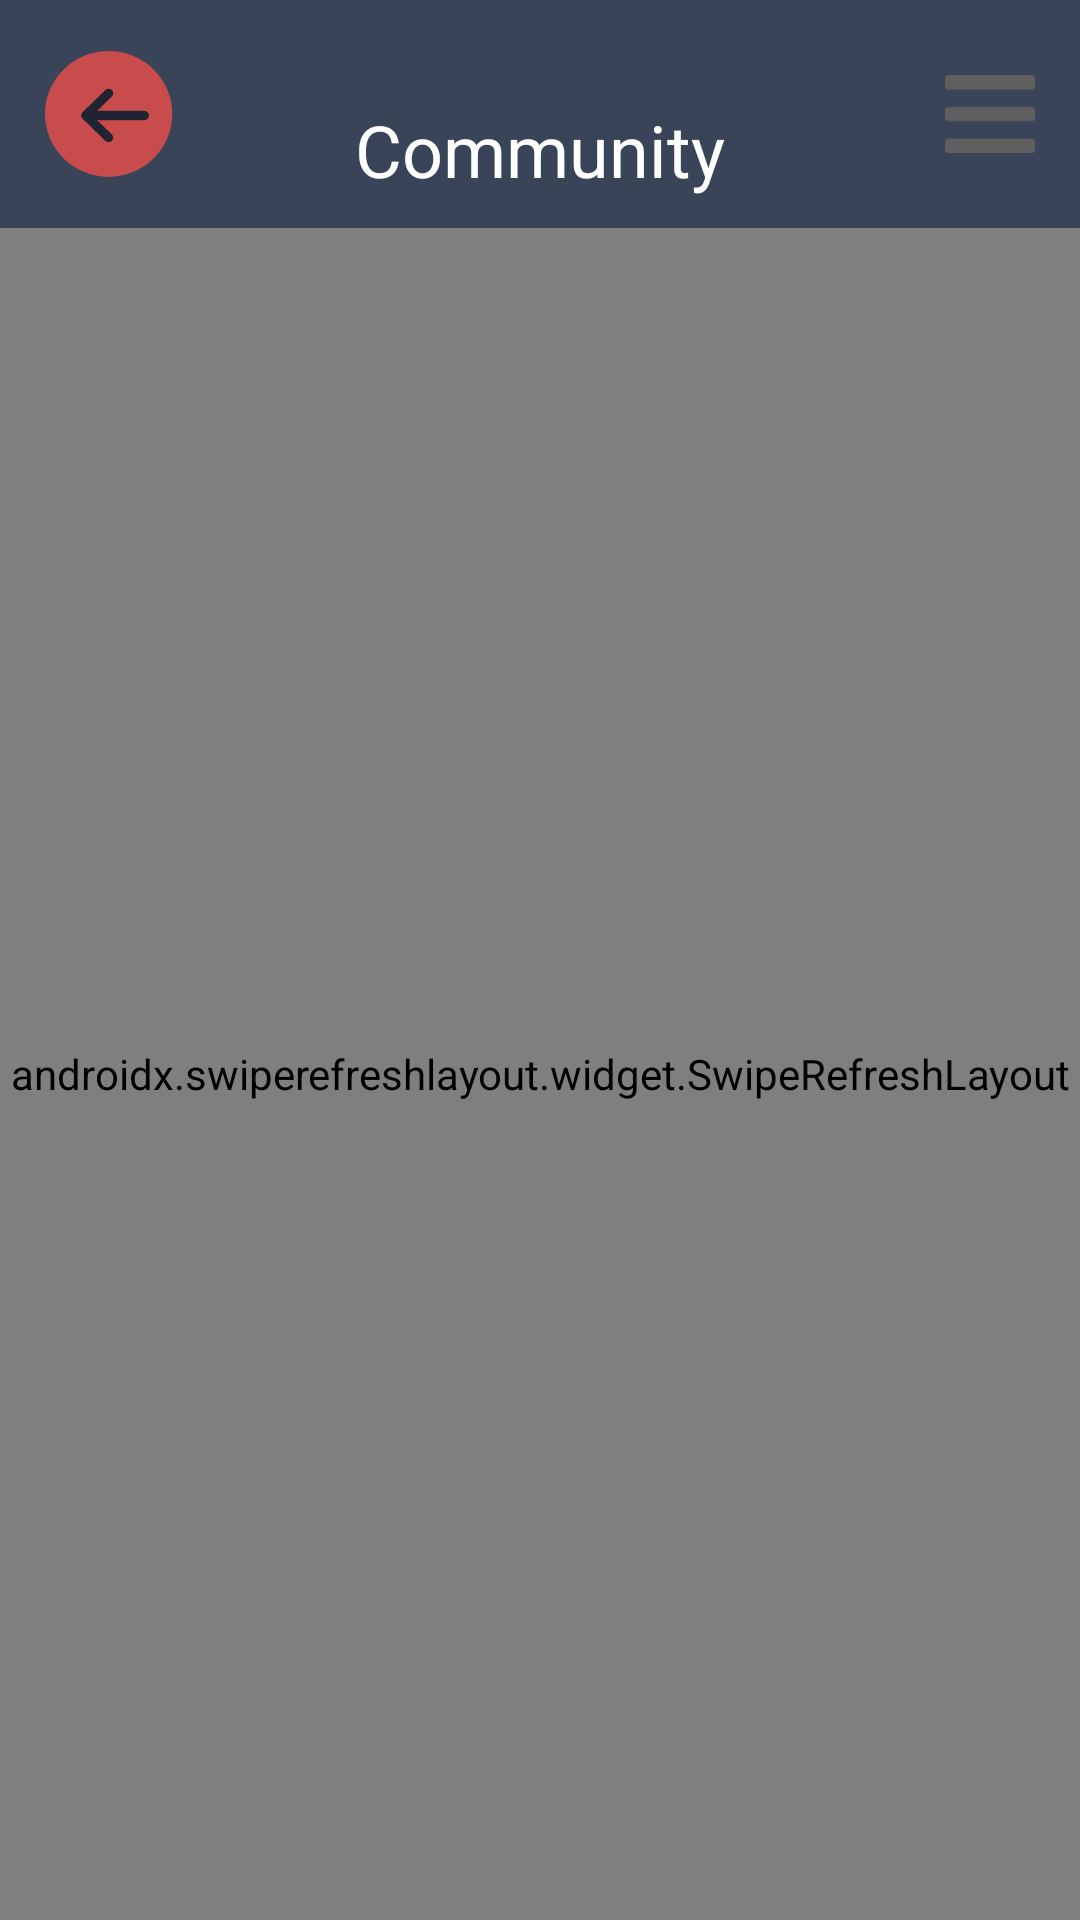

The Android layout XML behind this screen, and the referenced resources:
<!-- AndroidManifest.xml: application theme Theme.ShoppingFood -->
<!-- res/layout/fragment_community.xml -->
<?xml version="1.0" encoding="utf-8"?>
<androidx.constraintlayout.widget.ConstraintLayout xmlns:android="http://schemas.android.com/apk/res/android"
    xmlns:app="http://schemas.android.com/apk/res-auto"
    xmlns:tools="http://schemas.android.com/tools"
    android:layout_width="match_parent"
    android:layout_height="match_parent"
    android:background="@color/backgroundColor">

    <View
        android:id="@+id/viewToolbar"
        android:layout_width="match_parent"
        android:layout_height="?actionBarSize"
        android:layout_marginHorizontal="15dp"
        android:layout_marginTop="10dp"
        app:layout_constraintTop_toTopOf="parent" />

    <ImageView
        android:id="@+id/imgBack"
        android:layout_width="wrap_content"
        android:layout_height="wrap_content"
        android:src="@drawable/ic_circle_arrow_left"
        app:layout_constraintBottom_toBottomOf="@+id/viewToolbar"
        app:layout_constraintStart_toStartOf="@id/viewToolbar"
        app:layout_constraintTop_toTopOf="@+id/viewToolbar" />

    <ImageView
        android:id="@+id/imgMenu"
        android:layout_width="30dp"
        android:layout_height="30dp"
        android:src="@drawable/ic_menu"
        app:layout_constraintBottom_toBottomOf="@+id/viewToolbar"
        app:layout_constraintEnd_toEndOf="@+id/viewToolbar"
        app:layout_constraintTop_toTopOf="@+id/viewToolbar"
        app:tint="#5F5F5F" />

    <TextView
        android:id="@+id/txtTitle"
        android:layout_width="wrap_content"
        android:layout_height="wrap_content"
        android:layout_marginTop="30dp"
        android:text="@string/community"
        android:textColor="@color/white"
        android:textSize="24sp"
        app:layout_constraintBottom_toBottomOf="@id/viewToolbar"
        app:layout_constraintEnd_toEndOf="parent"
        app:layout_constraintStart_toStartOf="parent" />

    <androidx.swiperefreshlayout.widget.SwipeRefreshLayout
        android:id="@+id/refresh"
        android:layout_width="match_parent"
        android:layout_height="0dp"
        app:layout_constraintBottom_toBottomOf="parent"
        app:layout_constraintTop_toBottomOf="@id/viewToolbar"
        android:layout_marginTop="10dp">

        <androidx.recyclerview.widget.RecyclerView
            android:id="@+id/rcvCommunity"
            android:layout_width="match_parent"
            android:layout_height="match_parent"
            android:orientation="vertical"
            app:layoutManager="androidx.recyclerview.widget.LinearLayoutManager"
            tools:listitem="@layout/item_community" />
    </androidx.swiperefreshlayout.widget.SwipeRefreshLayout>


</androidx.constraintlayout.widget.ConstraintLayout>
<!-- res/layout/item_community.xml (included above) -->
<?xml version="1.0" encoding="utf-8"?>
<androidx.constraintlayout.widget.ConstraintLayout xmlns:android="http://schemas.android.com/apk/res/android"
    xmlns:app="http://schemas.android.com/apk/res-auto"
    xmlns:tools="http://schemas.android.com/tools"
    android:layout_width="match_parent"
    android:layout_height="wrap_content"
    android:layout_marginBottom="10dp"
    android:background="@color/backgroundColor">

    <ImageView
        android:id="@+id/imgFood"
        android:layout_width="match_parent"
        android:layout_height="0dp"
        android:src="@drawable/img_pho"
        app:layout_constraintDimensionRatio="H,480:319"
        app:layout_constraintTop_toTopOf="parent" />

    <androidx.recyclerview.widget.RecyclerView
        android:id="@+id/rcvComment"
        android:layout_width="match_parent"
        android:layout_height="wrap_content"
        android:layout_marginHorizontal="10dp"
        android:layout_marginTop="10dp"
        android:orientation="vertical"
        android:nestedScrollingEnabled="false"
        app:layoutManager="androidx.recyclerview.widget.LinearLayoutManager"
        app:layout_constraintTop_toBottomOf="@id/imgFood"
        tools:listitem="@layout/item_comment"
        tools:itemCount="2"/>

    <EditText
        android:id="@+id/edtComment"
        android:layout_width="0dp"
        android:layout_height="35dp"
        android:layout_marginTop="10dp"
        android:layout_marginBottom="10dp"
        android:background="@drawable/bg_search"
        android:hint="@string/comments"
        android:paddingHorizontal="10dp"
        android:layout_marginEnd="5dp"
        android:textColorHint="@color/orange"
        android:textColor="@color/white"
        app:layout_constraintBottom_toBottomOf="parent"
        app:layout_constraintEnd_toStartOf="@+id/imgSend"
        app:layout_constraintStart_toStartOf="@+id/rcvComment"
        app:layout_constraintTop_toBottomOf="@id/rcvComment" />

    <ImageView
        android:id="@+id/imgSend"
        android:layout_width="wrap_content"
        android:layout_height="0dp"
        android:padding="5dp"
        android:src="@drawable/ic_send"
        app:layout_constraintBottom_toBottomOf="@+id/edtComment"
        app:layout_constraintEnd_toEndOf="parent"
        android:layout_marginEnd="5dp"
        app:layout_constraintTop_toTopOf="@+id/edtComment"
        app:tint="@color/orange" />

</androidx.constraintlayout.widget.ConstraintLayout>
<!-- res/layout/item_comment.xml (included above) -->
<?xml version="1.0" encoding="utf-8"?>
<androidx.constraintlayout.widget.ConstraintLayout xmlns:android="http://schemas.android.com/apk/res/android"
    xmlns:app="http://schemas.android.com/apk/res-auto"
    xmlns:tools="http://schemas.android.com/tools"
    android:layout_width="match_parent"
    android:layout_height="wrap_content"
    android:background="@color/backgroundColor"
    android:padding="10dp">

    <androidx.cardview.widget.CardView
        android:id="@+id/cardImageUser"
        android:layout_width="50dp"
        android:layout_height="50dp"
        app:cardCornerRadius="40dp"
        app:cardElevation="0dp"
        app:layout_constraintBottom_toBottomOf="parent"
        app:layout_constraintStart_toStartOf="parent"
        app:layout_constraintTop_toTopOf="parent">

        <ImageView
            android:id="@+id/imgAvatarUser"
            android:layout_width="wrap_content"
            android:layout_height="wrap_content"
            android:scaleType="centerCrop"
            android:src="@drawable/img_profile" />
    </androidx.cardview.widget.CardView>

    <TextView
        android:id="@+id/txtNameUser"
        android:layout_width="0dp"
        android:layout_height="wrap_content"
        android:layout_marginHorizontal="10dp"
        android:ellipsize="end"
        android:maxLines="1"
        android:textColor="@color/white"
        android:textSize="18sp"
        app:layout_constraintEnd_toEndOf="parent"
        app:layout_constraintStart_toEndOf="@+id/cardImageUser"
        app:layout_constraintTop_toTopOf="parent"
        tools:text="Sudoo" />

    <TextView
        android:id="@+id/txtComment"
        android:layout_width="0dp"
        android:layout_height="wrap_content"
        android:layout_marginHorizontal="10dp"
        android:ellipsize="end"
        android:maxLines="2"
        android:textColor="@color/white"
        android:textSize="16sp"
        app:layout_constraintEnd_toEndOf="parent"
        app:layout_constraintStart_toEndOf="@+id/cardImageUser"
        app:layout_constraintTop_toBottomOf="@id/txtNameUser"
        tools:text="Sudoo commnet" />

</androidx.constraintlayout.widget.ConstraintLayout>
<!-- resources referenced by this layout -->
<resources>
  <color name="backgroundColor">#394459</color>
  <color name="orange">#EA8135</color>
  <color name="white">#FFFFFFFF</color>
  <!-- drawable bg_search (drawable) -->
  <?xml version="1.0" encoding="utf-8"?>
  <shape xmlns:android="http://schemas.android.com/apk/res/android">
      <corners android:radius="10dp"/>
      <solid android:color="#171017"/>
  </shape>
  <!-- drawable ic_circle_arrow_left (drawable) -->
  <vector xmlns:android="http://schemas.android.com/apk/res/android"
      android:width="43dp"
      android:height="42dp"
      android:viewportWidth="43"
      android:viewportHeight="42">
    <path
        android:pathData="M0,20.985a21.209,20.985 0,1 0,42.418 0a21.209,20.985 0,1 0,-42.418 0z"
        android:fillColor="#C94C4C"/>
    <path
        android:pathData="M34.64,21.501C34.64,22.377 33.913,23.059 33.036,23.059H17.379L22.289,27.83C22.891,28.414 22.891,29.363 22.289,29.948C21.688,30.532 20.711,30.532 20.11,29.948L12.52,22.548C11.918,21.963 11.918,21.014 12.52,20.43L20.135,13.03C20.736,12.446 21.713,12.446 22.315,13.03C22.916,13.614 22.916,14.563 22.315,15.148L17.379,19.943H33.036C33.938,19.943 34.64,20.625 34.64,21.501Z"
        android:fillColor="#202331"
        android:fillType="evenOdd"/>
  </vector>
  <!-- drawable ic_menu (drawable) -->
  <vector xmlns:android="http://schemas.android.com/apk/res/android"
      android:width="22dp"
      android:height="19dp"
      android:viewportWidth="22"
      android:viewportHeight="19">
    <path
        android:pathData="M0.786,3.49H21.214C21.648,3.49 22,3.143 22,2.714V0.776C22,0.347 21.648,0 21.214,0H0.786C0.352,0 0,0.347 0,0.776V2.714C0,3.143 0.352,3.49 0.786,3.49ZM0.786,11.245H21.214C21.648,11.245 22,10.898 22,10.469V8.531C22,8.102 21.648,7.755 21.214,7.755H0.786C0.352,7.755 0,8.102 0,8.531V10.469C0,10.898 0.352,11.245 0.786,11.245ZM0.786,19H21.214C21.648,19 22,18.653 22,18.225V16.286C22,15.857 21.648,15.51 21.214,15.51H0.786C0.352,15.51 0,15.857 0,16.286V18.225C0,18.653 0.352,19 0.786,19Z"
        android:fillColor="#ffffff"/>
  </vector>
  <string name="comments">Comments</string>
  <string name="community">Community</string>
  <style name="Theme.ShoppingFood" parent="Theme.MaterialComponents.DayNight.NoActionBar">
          
          <item name="colorPrimary">@color/purple_500</item>
          <item name="colorPrimaryVariant">@color/purple_700</item>
          <item name="colorOnPrimary">@color/white</item>
          
          <item name="colorSecondary">@color/teal_200</item>
          <item name="colorSecondaryVariant">@color/teal_700</item>
          <item name="colorOnSecondary">@color/black</item>
          
          <item name="android:statusBarColor">@color/backgroundColor</item>
          
      </style>
  <color name="purple_500">#FF6200EE</color>
  <color name="purple_700">#FF3700B3</color>
  <color name="teal_200">#FF03DAC5</color>
  <color name="teal_700">#FF018786</color>
  <color name="black">#FF000000</color>
</resources>
